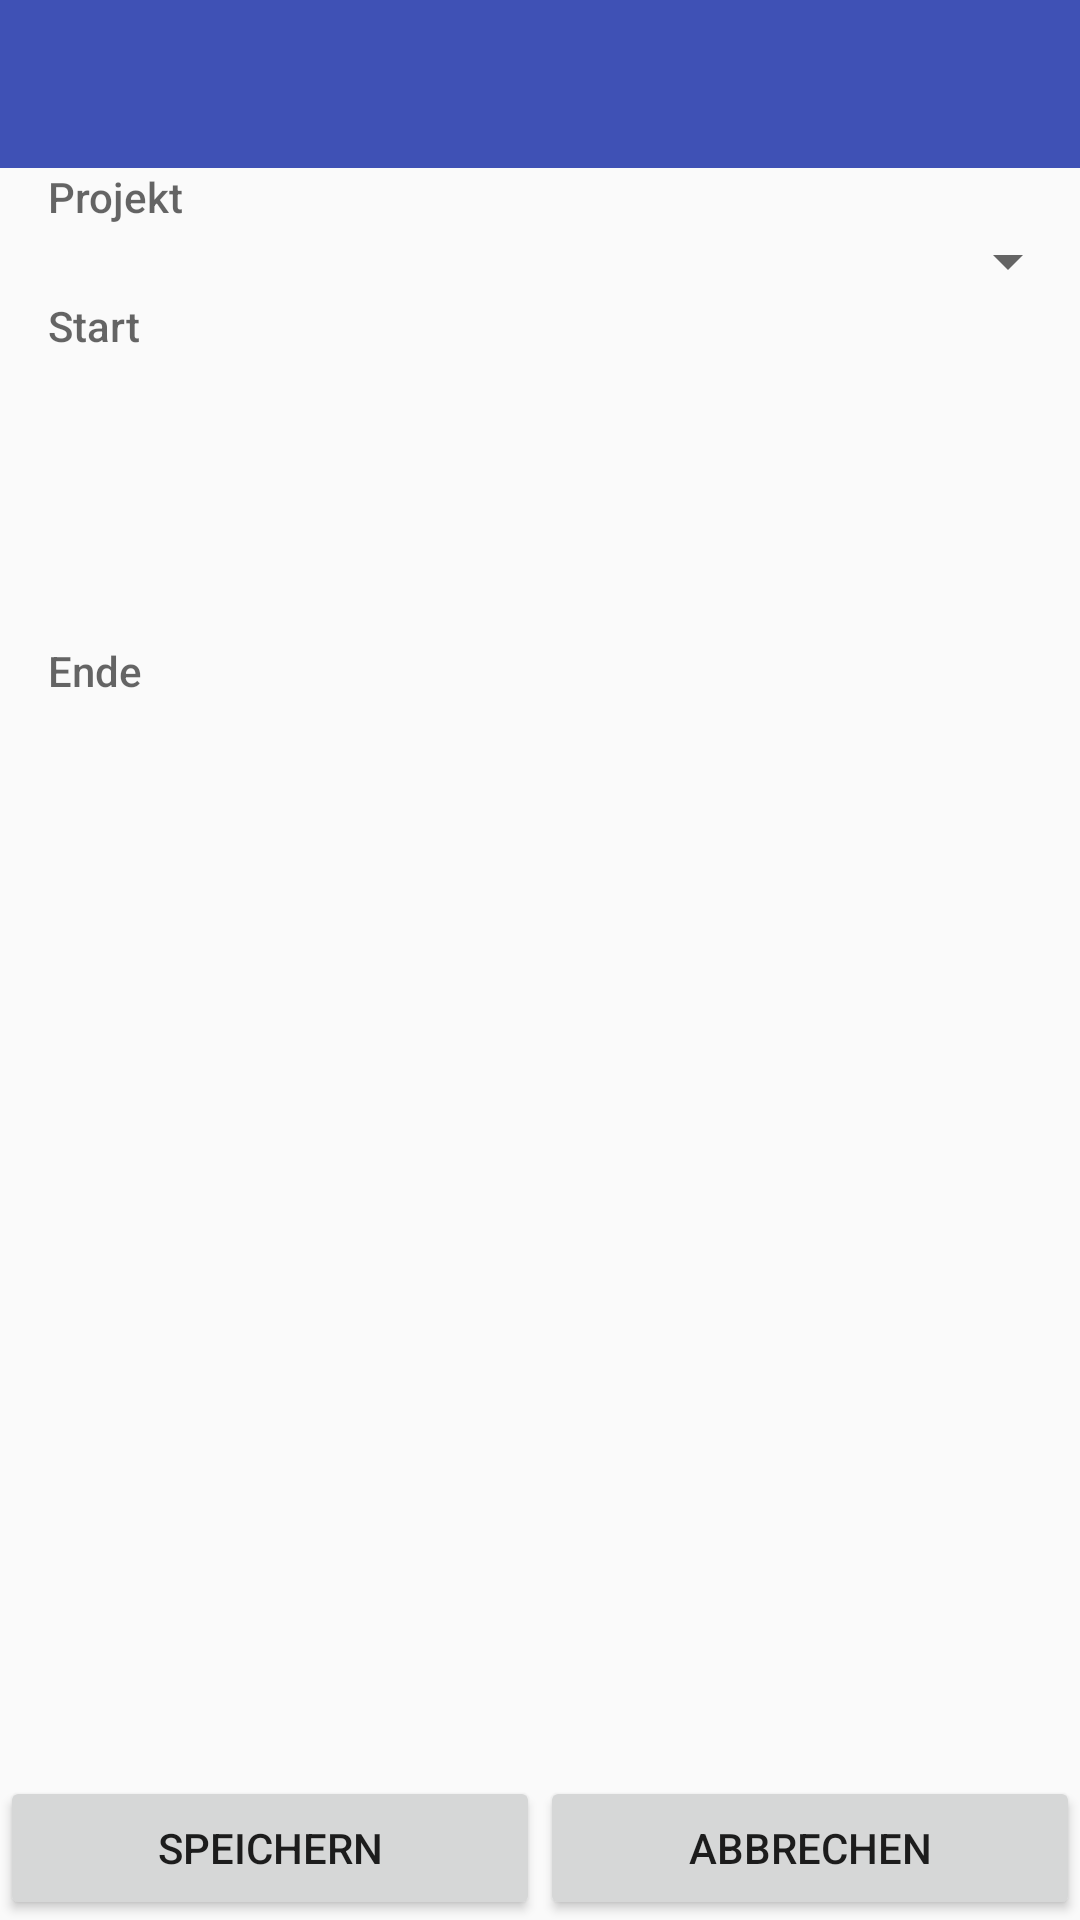

Write the Android layout XML for this screen, with the resource values it uses.
<!-- AndroidManifest.xml: application theme AppTheme -->
<!-- res/layout/activity_booking.xml -->
<?xml version="1.0" encoding="utf-8"?>
<LinearLayout xmlns:android="http://schemas.android.com/apk/res/android"
    android:layout_width="match_parent"
    android:layout_height="match_parent"
    xmlns:tools="http://schemas.android.com/tools"
    android:orientation="vertical">

    
    <include layout="@layout/tool_bar" />

    <TextView
        style="@style/SubsectionHeader"
        android:layout_width="wrap_content"
        android:layout_height="wrap_content"
        android:text="@string/project_subheading" />

    <Spinner
        android:id="@+id/cbProject"
        android:layout_width="match_parent"
        android:layout_height="wrap_content"
        tools:listitem="@android:layout/simple_list_item_1"/>


    <TextView
        style="@style/SubsectionHeader"
        android:layout_width="wrap_content"
        android:layout_height="wrap_content"
        android:text="@string/start_datetime_subheading" />


    <Button
        android:id="@+id/btnDateStart"
        style="@style/Widget.AppCompat.Button.Borderless"
        android:layout_width="match_parent"
        android:layout_height="wrap_content"
        tools:text="Startdatum" />

    <Button
        android:id="@+id/btnTimeStart"
        style="@style/Widget.AppCompat.Button.Borderless"
        android:layout_width="match_parent"
        android:layout_height="wrap_content"
        tools:text="Startuhrzeit" />

    <TextView
        style="@style/SubsectionHeader"
        android:layout_width="wrap_content"
        android:layout_height="wrap_content"
        android:text="@string/end_datetime_subheading" />


    <Button
        android:id="@+id/btnDateEnd"
        style="@style/Widget.AppCompat.Button.Borderless"
        android:layout_width="match_parent"
        android:layout_height="wrap_content"
        tools:text="Startdatum" />

    <Button
        android:id="@+id/btnTimeEnd"
        style="@style/Widget.AppCompat.Button.Borderless"
        android:layout_width="match_parent"
        android:layout_height="wrap_content"
        tools:text="Startuhrzeit" />

    <Space
        android:layout_width="match_parent"
        android:layout_height="0dp"
        android:layout_weight="1"/>

    <LinearLayout
        android:layout_width="match_parent"
        android:layout_height="wrap_content"
        android:orientation="horizontal"
        style="@style/Widget.AppCompat.ButtonBar">

        <Button
            android:id="@+id/btnOk"
            android:layout_width="0dp"
            android:layout_height="wrap_content"
            android:layout_weight="1"
            android:text="@string/save"
            style="@style/Base.Widget.AppCompat.Button"/>

        <Button
            android:id="@+id/btnCancel"
            android:layout_width="0dp"
            android:layout_height="wrap_content"
            android:layout_weight="1"
            android:text="@string/cancel"
            style="@style/Base.Widget.AppCompat.Button"/>
    </LinearLayout>


</LinearLayout>
<!-- res/layout/tool_bar.xml (included above) -->
<android.support.v7.widget.Toolbar xmlns:android="http://schemas.android.com/apk/res/android"
    xmlns:app="http://schemas.android.com/apk/res-auto"
    android:id="@+id/toolbar"
    android:layout_width="match_parent"
    android:layout_height="wrap_content"
    android:background="?attr/colorPrimary"
    android:minHeight="?attr/actionBarSize"
    android:theme="@style/ThemeOverlay.AppCompat.Dark.ActionBar"
    app:popupTheme="@style/ThemeOverlay.AppCompat.Light" />
<!-- resources referenced by this layout -->
<resources>
  <string name="cancel">Abbrechen</string>
  <string name="end_datetime_subheading">Ende</string>
  <string name="project_subheading">Projekt</string>
  <string name="save">Speichern</string>
  <string name="start_datetime_subheading">Start</string>
  <style name="SubsectionHeader">
          <item name="android:layout_gravity">center_vertical</item>
          <item name="android:layout_marginEnd">@dimen/margin_padding_16</item>
          <item name="android:layout_marginLeft">@dimen/margin_padding_16</item>
          <item name="android:layout_marginRight">@dimen/margin_padding_16</item>
          <item name="android:layout_marginStart">@dimen/margin_padding_16</item>
          <item name="android:clickable">false</item>
          <item name="android:textAppearance">@style/Base.TextAppearance.AppCompat.Body2</item>
          <item name="android:textColor">?android:textColorSecondary</item>
      </style>
  <style name="AppTheme" parent="Theme.AppCompat.Light.NoActionBar">
          
          <item name="colorPrimary">@color/primary</item>
          <item name="colorPrimaryDark">@color/primary_dark</item>
          <item name="colorAccent">@color/accent</item>
  
  
      </style>
  <dimen name="margin_padding_16">16dp</dimen>
  <color name="primary">#3F51B5</color>
  <color name="primary_dark">#303F9F</color>
  <color name="accent">#FFC107</color>
</resources>
